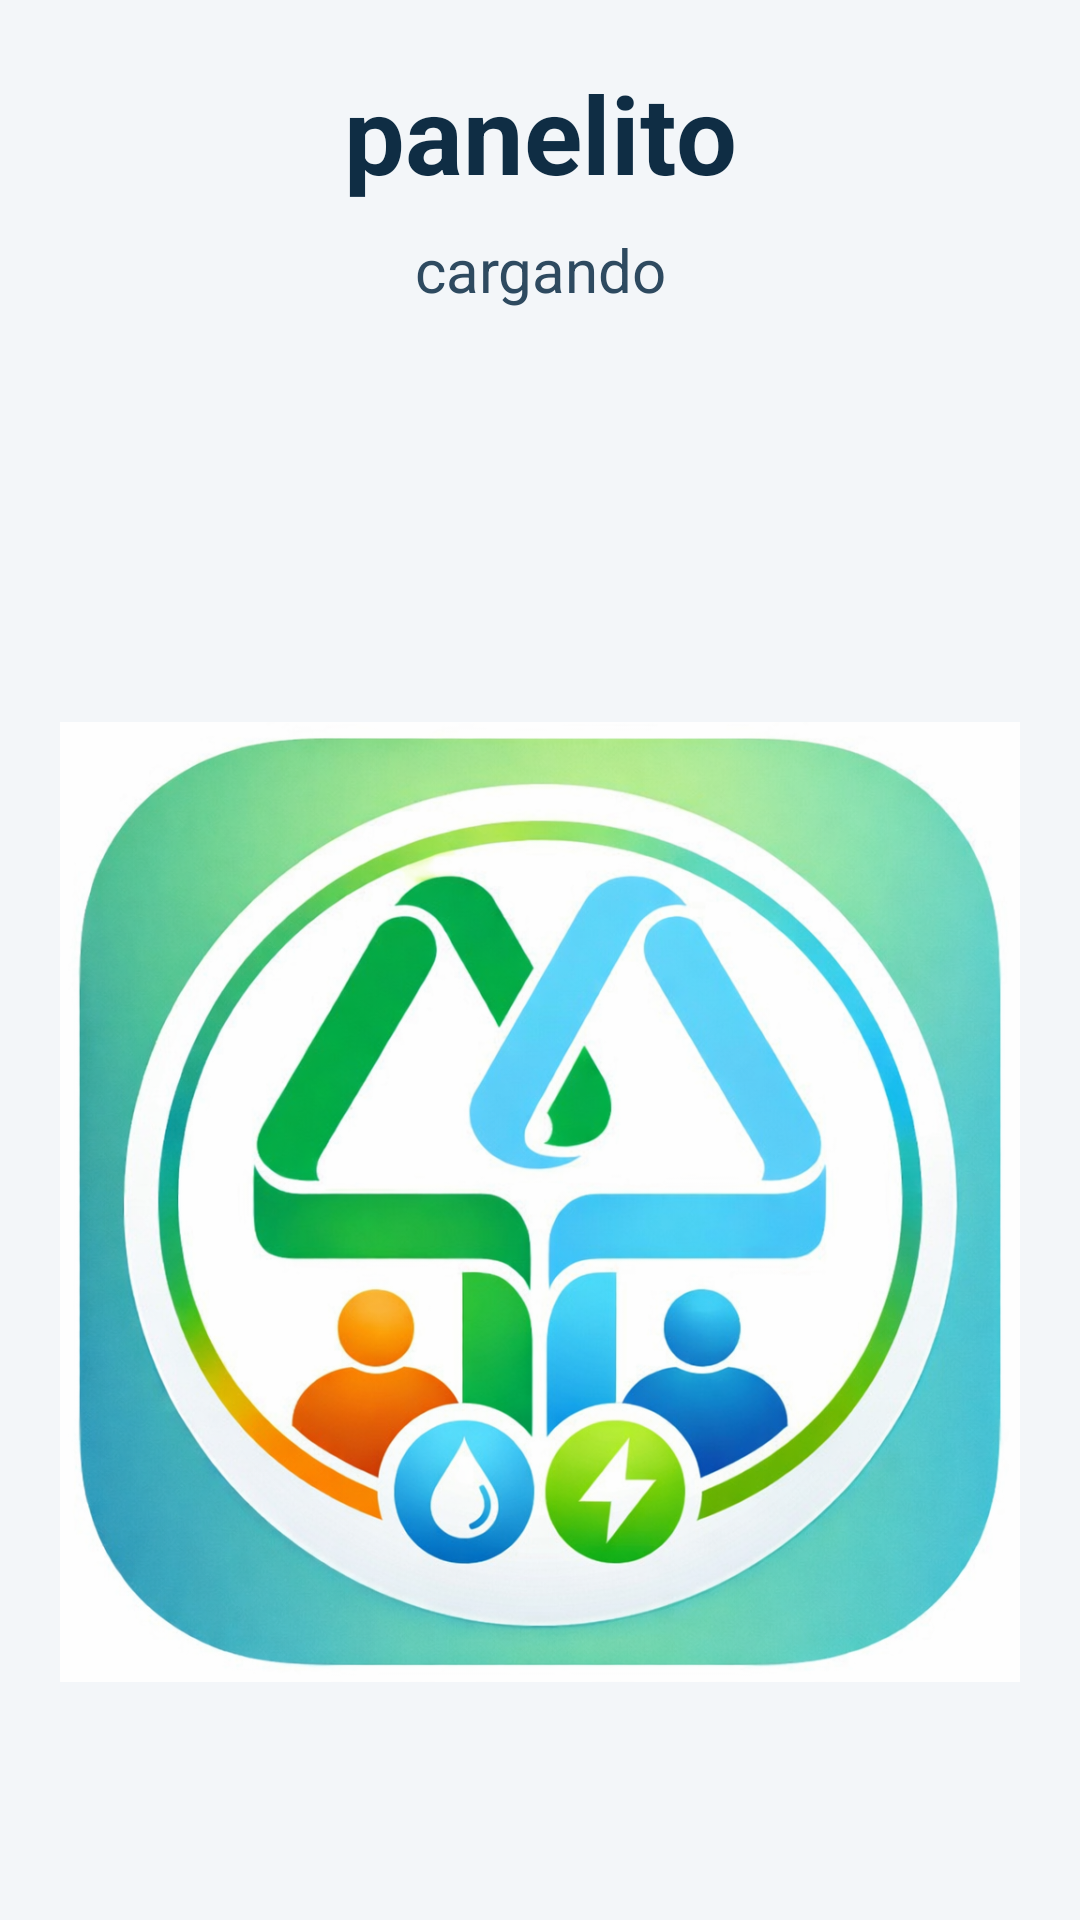

Reconstruct the res/layout file that produces this screen, plus the resources it refers to.
<!-- AndroidManifest.xml: application theme Theme.Panelito -->
<!-- res/layout/activity_splash.xml -->
<?xml version="1.0" encoding="utf-8"?>
<LinearLayout xmlns:android="http://schemas.android.com/apk/res/android"
    android:layout_width="match_parent"
    android:layout_height="match_parent"
    android:background="@color/telefono_screen_bg"
    android:orientation="vertical"
    android:padding="20dp">

    <TextView
        android:id="@+id/txt_splash_title"
        android:layout_width="match_parent"
        android:layout_height="wrap_content"
        android:gravity="center"
        android:text="@string/splash_title"
        android:textColor="@color/telefono_section_text"
        android:textSize="36sp"
        android:textStyle="bold" />

    <TextView
        android:id="@+id/txt_splash_subtitle"
        android:layout_width="match_parent"
        android:layout_height="wrap_content"
        android:layout_marginTop="8dp"
        android:gravity="center"
        android:text="@string/splash_subtitle"
        android:textColor="@color/telefono_comment_text"
        android:textSize="20sp" />

    <ProgressBar
        android:id="@+id/progress_splash"
        android:layout_width="wrap_content"
        android:layout_height="wrap_content"
        android:layout_gravity="center_horizontal"
        android:layout_marginTop="12dp"
        android:indeterminate="true" />

    <ImageView
        android:id="@+id/img_splash_logo"
        android:layout_width="match_parent"
        android:layout_height="0dp"
        android:layout_marginTop="18dp"
        android:layout_weight="1"
        android:adjustViewBounds="true"
        android:contentDescription="@string/splash_image_desc"
        android:scaleType="fitCenter"
        android:src="@drawable/logo_servicoop_no_ofic" />

</LinearLayout>
<!-- resources referenced by this layout -->
<resources>
  <color name="telefono_comment_text">#2E4A60</color>
  <color name="telefono_screen_bg">#F3F6F9</color>
  <color name="telefono_section_text">#0F2D44</color>
  <!-- drawable logo_servicoop_no_ofic: png bitmap (drawable, 1012003 bytes) -->
  <string name="splash_image_desc">logo servicoop</string>
  <string name="splash_subtitle">cargando</string>
  <string name="splash_title">panelito</string>
  <style name="Theme.Panelito" parent="Base.Theme.RedirectorLlamadas" />
  <style name="Base.Theme.RedirectorLlamadas" parent="Theme.Material3.DayNight.NoActionBar">
          
          
      </style>
</resources>
